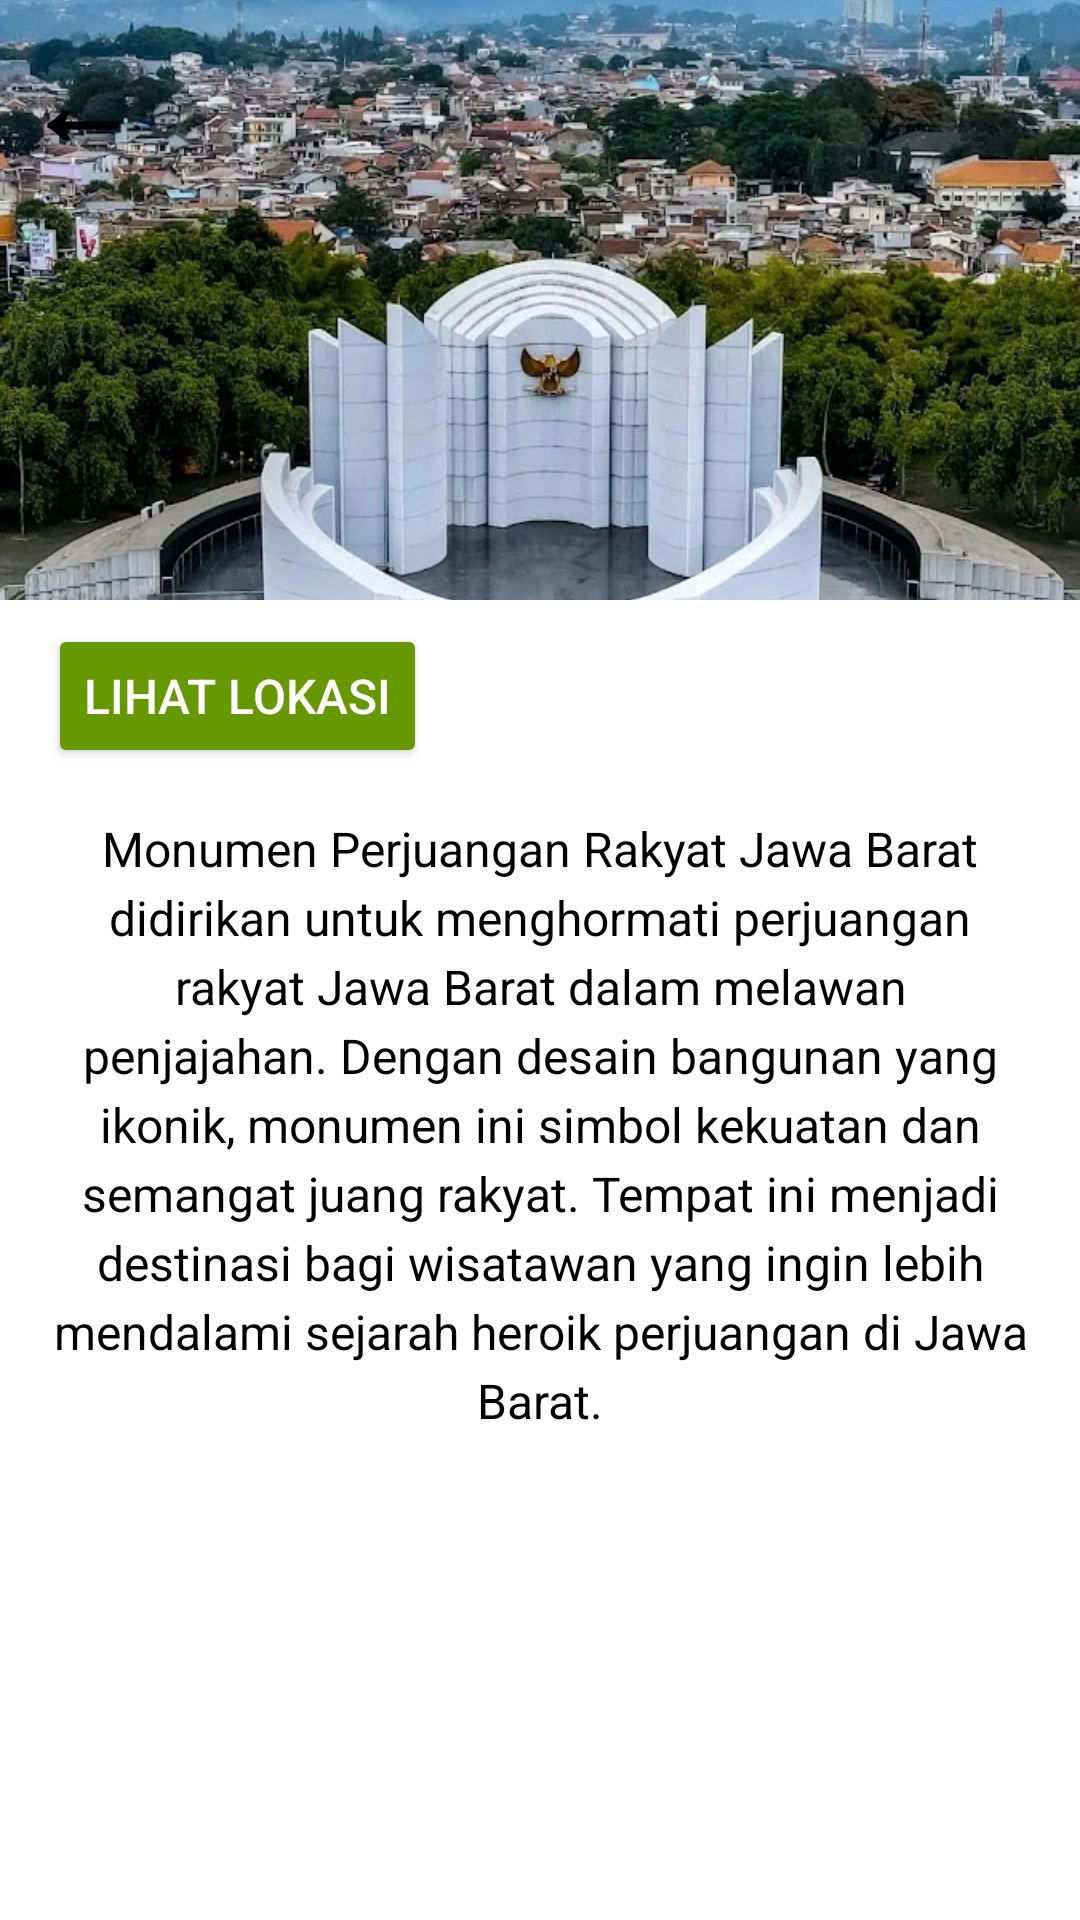

Write the Android layout XML for this screen, with the resource values it uses.
<!-- AndroidManifest.xml: application theme Theme.Wijah -->
<!-- res/layout/hal_18.xml -->
<?xml version="1.0" encoding="utf-8"?>
<RelativeLayout xmlns:android="http://schemas.android.com/apk/res/android"
    android:layout_width="match_parent"
    android:layout_height="match_parent"
    android:background="@color/white">

    
    <FrameLayout
        android:id="@+id/back_with_logo"
        android:layout_width="match_parent"
        android:layout_height="200dp"
        android:layout_alignParentTop="true">

        
        <ImageView
            android:id="@+id/top_image"
            android:layout_width="match_parent"
            android:layout_height="match_parent"
            android:scaleType="centerCrop"
            android:src="@drawable/monumen_jawa_barat"
            android:contentDescription="majapahit" />

        
        <TextView
            android:id="@+id/back_button"
            android:layout_width="wrap_content"
            android:layout_height="wrap_content"
            android:text="←"
            android:textSize="38sp"
            android:textStyle="bold"
            android:textColor="@android:color/black"
            android:layout_gravity="start|top"
            android:padding="8dp"
            android:contentDescription="Back Button" />
    </FrameLayout>

    
    <Button
        android:id="@+id/btn_lihat_lokasi"
        android:layout_width="wrap_content"
        android:layout_height="wrap_content"
        android:layout_below="@id/back_with_logo"
        android:layout_marginTop="8dp"
        android:layout_marginStart="16dp"
        android:text="Lihat Lokasi"
        android:textSize="16sp"
        android:textColor="@android:color/white"
        android:backgroundTint="@android:color/holo_green_dark" />

    
    <TextView
        android:id="@+id/description"
        android:layout_width="match_parent"
        android:layout_height="wrap_content"
        android:layout_below="@id/btn_lihat_lokasi"
        android:layout_margin="16dp"
        android:text="Monumen Perjuangan Rakyat Jawa Barat didirikan untuk menghormati perjuangan rakyat Jawa Barat dalam melawan penjajahan. Dengan desain bangunan yang ikonik, monumen ini simbol kekuatan dan semangat juang rakyat. Tempat ini menjadi destinasi bagi wisatawan yang ingin lebih mendalami sejarah heroik perjuangan di Jawa Barat."
        android:textSize="16sp"
        android:textColor="#000000"
        android:lineSpacingExtra="4dp"
        android:fontFamily="sans-serif"
        android:textAlignment="center" />


</RelativeLayout>
<!-- resources referenced by this layout -->
<resources>
  <color name="white">#FFFFFFFF</color>
  <!-- drawable monumen_jawa_barat: jpg bitmap (drawable, 116755 bytes) -->
  <style name="Theme.Wijah" parent="android:Theme.Material.Light.NoActionBar" />
</resources>
